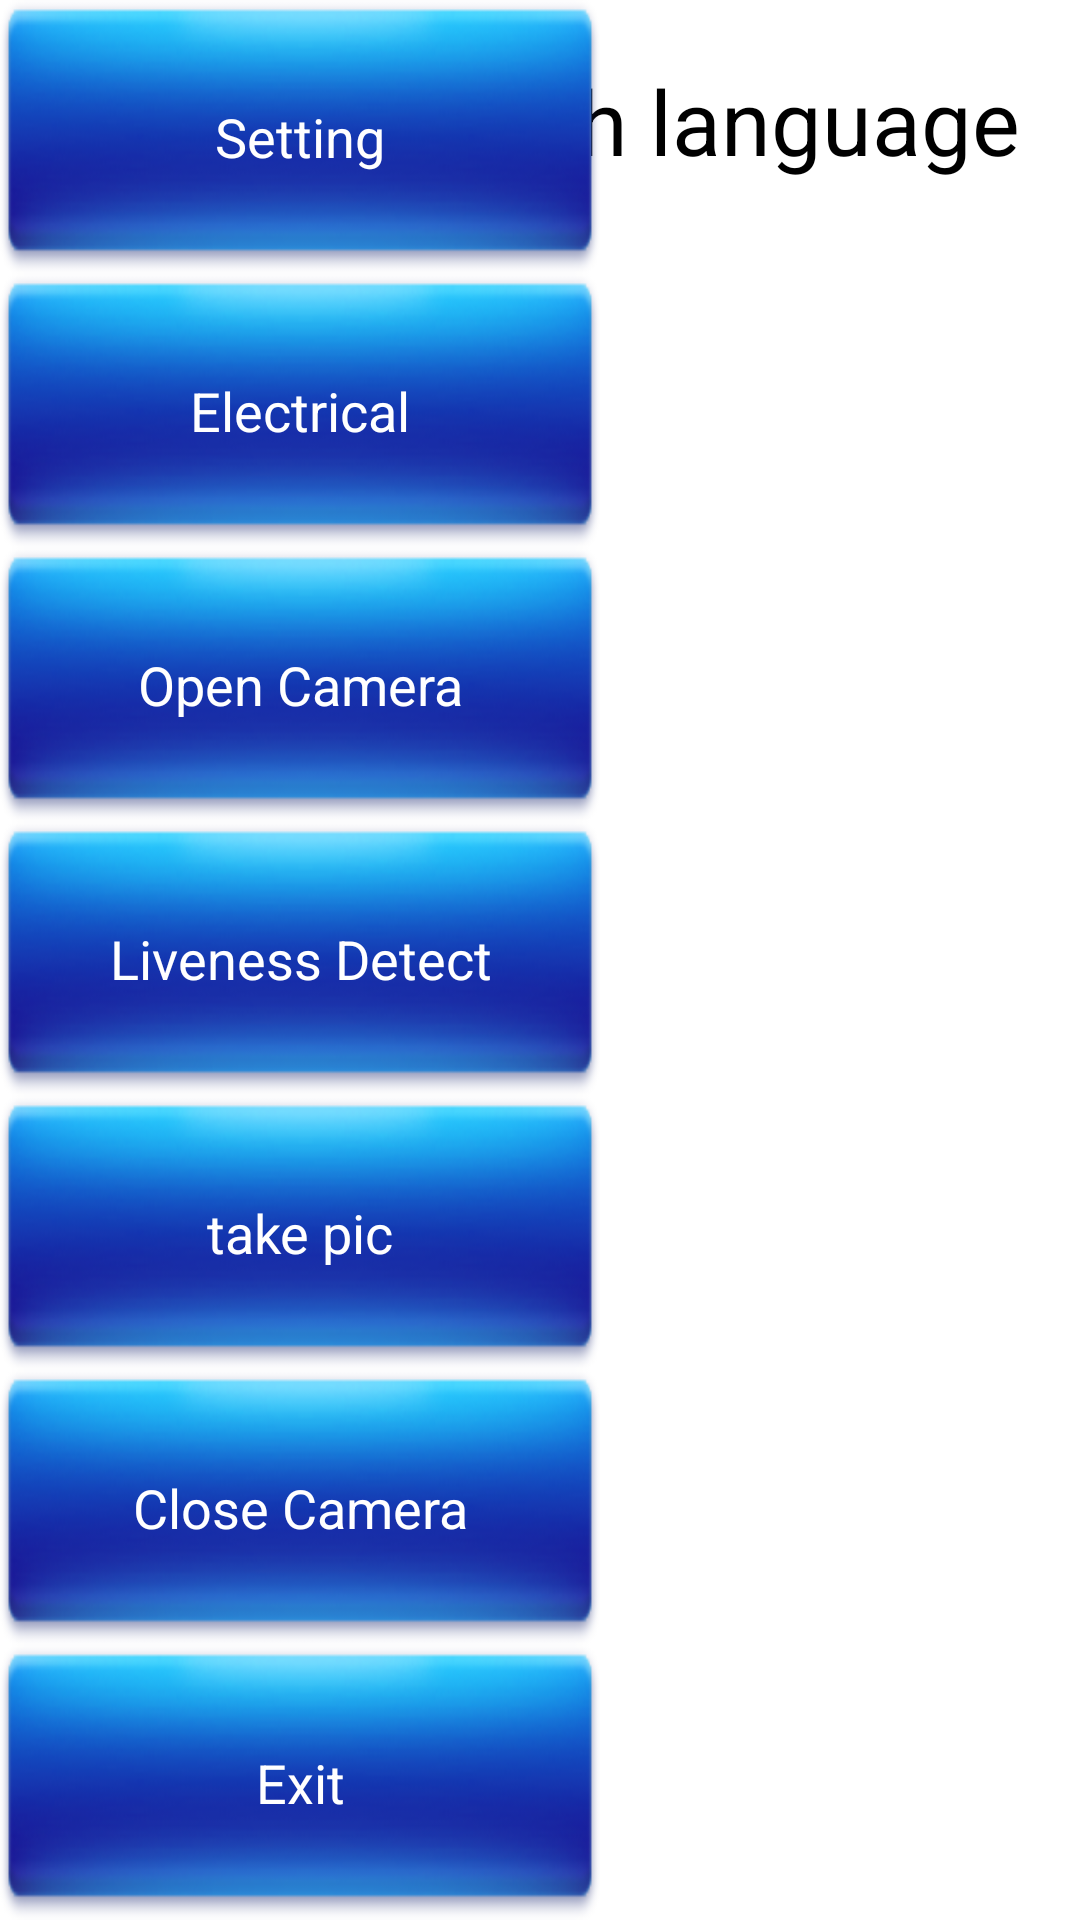

Produce the Android XML layout that renders to this screen, including the resource entries it uses.
<!-- AndroidManifest.xml: application theme xuiAppTheme -->
<!-- res/layout/activity_top_camera.xml -->
<?xml version="1.0" encoding="utf-8"?>
<layout xmlns:android="http://schemas.android.com/apk/res/android"
    xmlns:app="http://schemas.android.com/apk/res-auto"
    xmlns:tools="http://schemas.android.com/tools">

    <data>

    </data>

    <RelativeLayout
        android:id="@+id/camera_view_ll"
        android:layout_width="match_parent"
        android:layout_height="match_parent"
        android:background="@color/white">


        <TextView
            android:id="@+id/change_tv"
            android:layout_width="wrap_content"
            android:layout_height="wrap_content"
            android:layout_alignParentRight="true"
            android:layout_marginStart="20dp"
            android:layout_marginTop="20dp"
            android:layout_marginEnd="20dp"
            android:layout_marginBottom="20dp"
            android:text="@string/change"
            android:textColor="@color/black"
            android:textSize="30dp"></TextView>

        <LinearLayout
            android:layout_width="wrap_content"
            android:layout_height="match_parent"
            android:layout_alignParentBottom="true"
            android:orientation="vertical">

            <Button
                android:id="@+id/setting_bt"
                style="@style/button"
                android:text="@string/setting"></Button>

            <Button
                android:id="@+id/em_test_bt"
                style="@style/button"
                android:text="@string/electrical"></Button>

            <Button
                android:id="@+id/open_bt"
                style="@style/button"
                android:text="@string/open_camera"></Button>

            <Button
                android:id="@+id/start_bt"
                style="@style/button"
                android:text="@string/liveness_detection"></Button>

            <Button
                android:id="@+id/get_pic_bt"
                style="@style/button"
                android:text="@string/take_pic"></Button>

            <Button
                android:id="@+id/open_v_bt"
                style="@style/button"
                android:text="@string/open_camera_v"
                android:visibility="gone"></Button>

            <Button
                android:id="@+id/get_pic_single_bt"
                style="@style/button"
                android:text="@string/take_pic_single"
                android:visibility="gone"></Button>

            <Button
                android:id="@+id/scan_bt"
                style="@style/button"
                android:text="@string/scan"
                android:visibility="gone"></Button>

            <Button
                android:id="@+id/close_bt"
                style="@style/button"
                android:text="@string/close_camera"></Button>

            <Button
                android:id="@+id/aging_test_bt"
                style="@style/button"
                android:text="@string/aging_test"
                android:visibility="gone"></Button>


            <Button
                android:id="@+id/stop_bt"
                style="@style/button"
                android:text="@string/close_camera"
                android:visibility="gone"></Button>

            <Button
                style="@style/button"
                android:onClick="exit"
                android:text="@string/exit"></Button>
        </LinearLayout>

        <TextView
            android:id="@+id/times_tv"
            android:layout_width="wrap_content"
            android:layout_height="wrap_content"
            android:layout_centerHorizontal="true"
            android:layout_marginTop="70dp"
            android:text=""
            android:textColor="@color/black"
            android:textSize="25dp"></TextView>


        <LinearLayout
            android:id="@+id/layout_image"
            android:layout_width="wrap_content"
            android:layout_height="wrap_content"
            android:layout_alignParentRight="true"
            android:layout_alignParentBottom="true"
            android:orientation="horizontal">

            <ImageView
                android:id="@+id/face1_iv"
                android:layout_width="150dp"
                android:layout_height="180dp"
                android:layout_marginLeft="10dp"></ImageView>

            <ImageView
                android:id="@+id/face2_iv"
                android:layout_width="150dp"
                android:layout_height="180dp"></ImageView>
        </LinearLayout>


        <TextView
            android:id="@+id/version_tv"
            android:layout_width="wrap_content"
            android:layout_height="wrap_content"
            android:layout_alignParentBottom="true"
            android:layout_marginLeft="240dp"
            android:textColor="@color/black"
            android:textSize="25dp"></TextView>

        <RelativeLayout
            android:id="@+id/camera_view"
            android:layout_width="wrap_content"
            android:layout_height="wrap_content"
            android:layout_centerInParent="true"></RelativeLayout>

        <TextView
            android:id="@+id/tip"
            android:layout_width="match_parent"
            android:layout_height="wrap_content"
            android:layout_alignParentBottom="true"
            android:layout_marginLeft="220dp"
            android:layout_marginRight="20dp"
            android:layout_marginBottom="50dp"
            android:layout_toLeftOf="@+id/layout_image"
            android:textColor="@color/black"
            android:textSize="20dp"></TextView>

    </RelativeLayout>

</layout>
<!-- resources referenced by this layout -->
<resources>
  <color name="black">#000000</color>
  <color name="white">#FFFFFF</color>
  <string name="aging_test">Aging Test</string>
  <string name="change">Switch language</string>
  <string name="close_camera">Close Camera</string>
  <string name="electrical">Electrical</string>
  <string name="exit">Exit</string>
  <string name="liveness_detection">Liveness Detect</string>
  <string name="open_camera">Open Camera</string>
  <string name="open_camera_v">Open Camera V</string>
  <string name="scan">scan</string>
  <string name="setting">Setting</string>
  <string name="take_pic">take pic</string>
  <string name="take_pic_single">Take Single Pic</string>
  <style name="button">
          <item name="android:background">@drawable/nav_bt_selector</item>
          <item name="android:textSize">18sp</item>
          <item name="android:textColor">@color/white</item>
          <item name="android:gravity">center</item>
          <item name="android:layout_width">200dp</item>
          <item name="android:layout_height">0dp</item>
          <item name="android:layout_weight">1</item>
      </style>
  <!-- drawable nav_bt_selector (drawable) -->
  <?xml version="1.0" encoding="utf-8"?>
  <selector xmlns:android="http://schemas.android.com/apk/res/android">
  
      <item android:drawable="@drawable/bt_pressed" android:state_pressed="true" />
      <item android:drawable="@drawable/bt_normal" />
  
  </selector>
  <!-- drawable bt_pressed: png bitmap (drawable, 5891 bytes) -->
  <!-- drawable bt_normal: png bitmap (drawable, 28232 bytes) -->
</resources>
